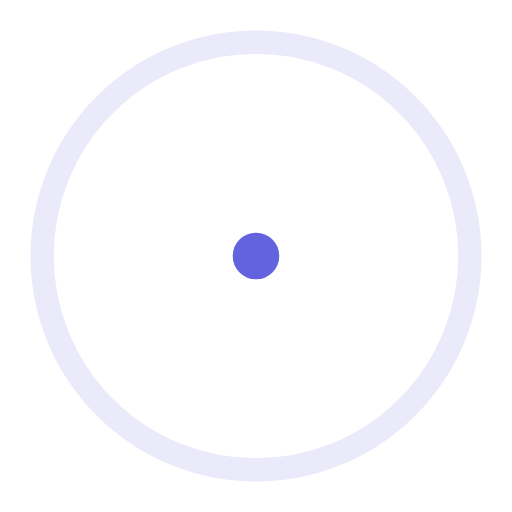
t = 0.00 s
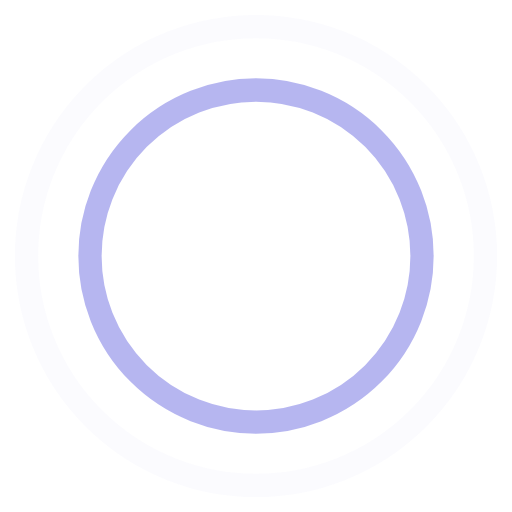
t = 0.45 s
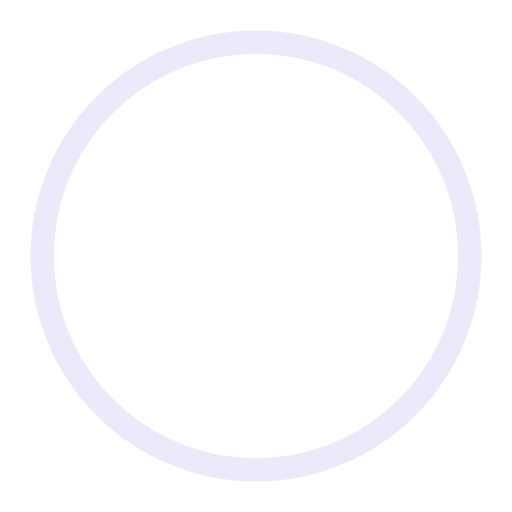
t = 0.90 s
t = 1.35 s: frame unchanged from t = 0.45 s, image omitted

The animated SVG that drew these frames (rendered in a browser with its animation timeline set to each time). Animation: 4 SMIL elements (animate=4); one cycle of 1.80 s, repeats indefinitely.

<?xml version="1.0" encoding="utf-8"?> <svg width="80" height="80" version="1.1" id="wwlogo-2" preserveAspectRatio="xMinYMin" xmlns="http://www.w3.org/2000/svg" xmlns:xlink="http://www.w3.org/1999/xlink" viewBox="0 0 44 44" stroke="#6363df"> <g fill="none" fill-rule="evenodd" stroke-width="2"> <circle cx="22" cy="22" r="19.2891"> <animate attributeName="r" begin="0s" dur="1.8s" values="1; 20" calcMode="spline" keyTimes="0; 1" keySplines="0.165, 0.84, 0.44, 1" repeatCount="indefinite"></animate> <animate attributeName="stroke-opacity" begin="0s" dur="1.8s" values="1; 0" calcMode="spline" keyTimes="0; 1" keySplines="0.3, 0.61, 0.355, 1" repeatCount="indefinite"></animate> </circle> <circle cx="22" cy="22" r="10.0813"> <animate attributeName="r" begin="-0.9s" dur="1.8s" values="1; 20" calcMode="spline" keyTimes="0; 1" keySplines="0.165, 0.84, 0.44, 1" repeatCount="indefinite"></animate> <animate attributeName="stroke-opacity" begin="-0.9s" dur="1.8s" values="1; 0" calcMode="spline" keyTimes="0; 1" keySplines="0.3, 0.61, 0.355, 1" repeatCount="indefinite"></animate> </circle> </g> </svg>